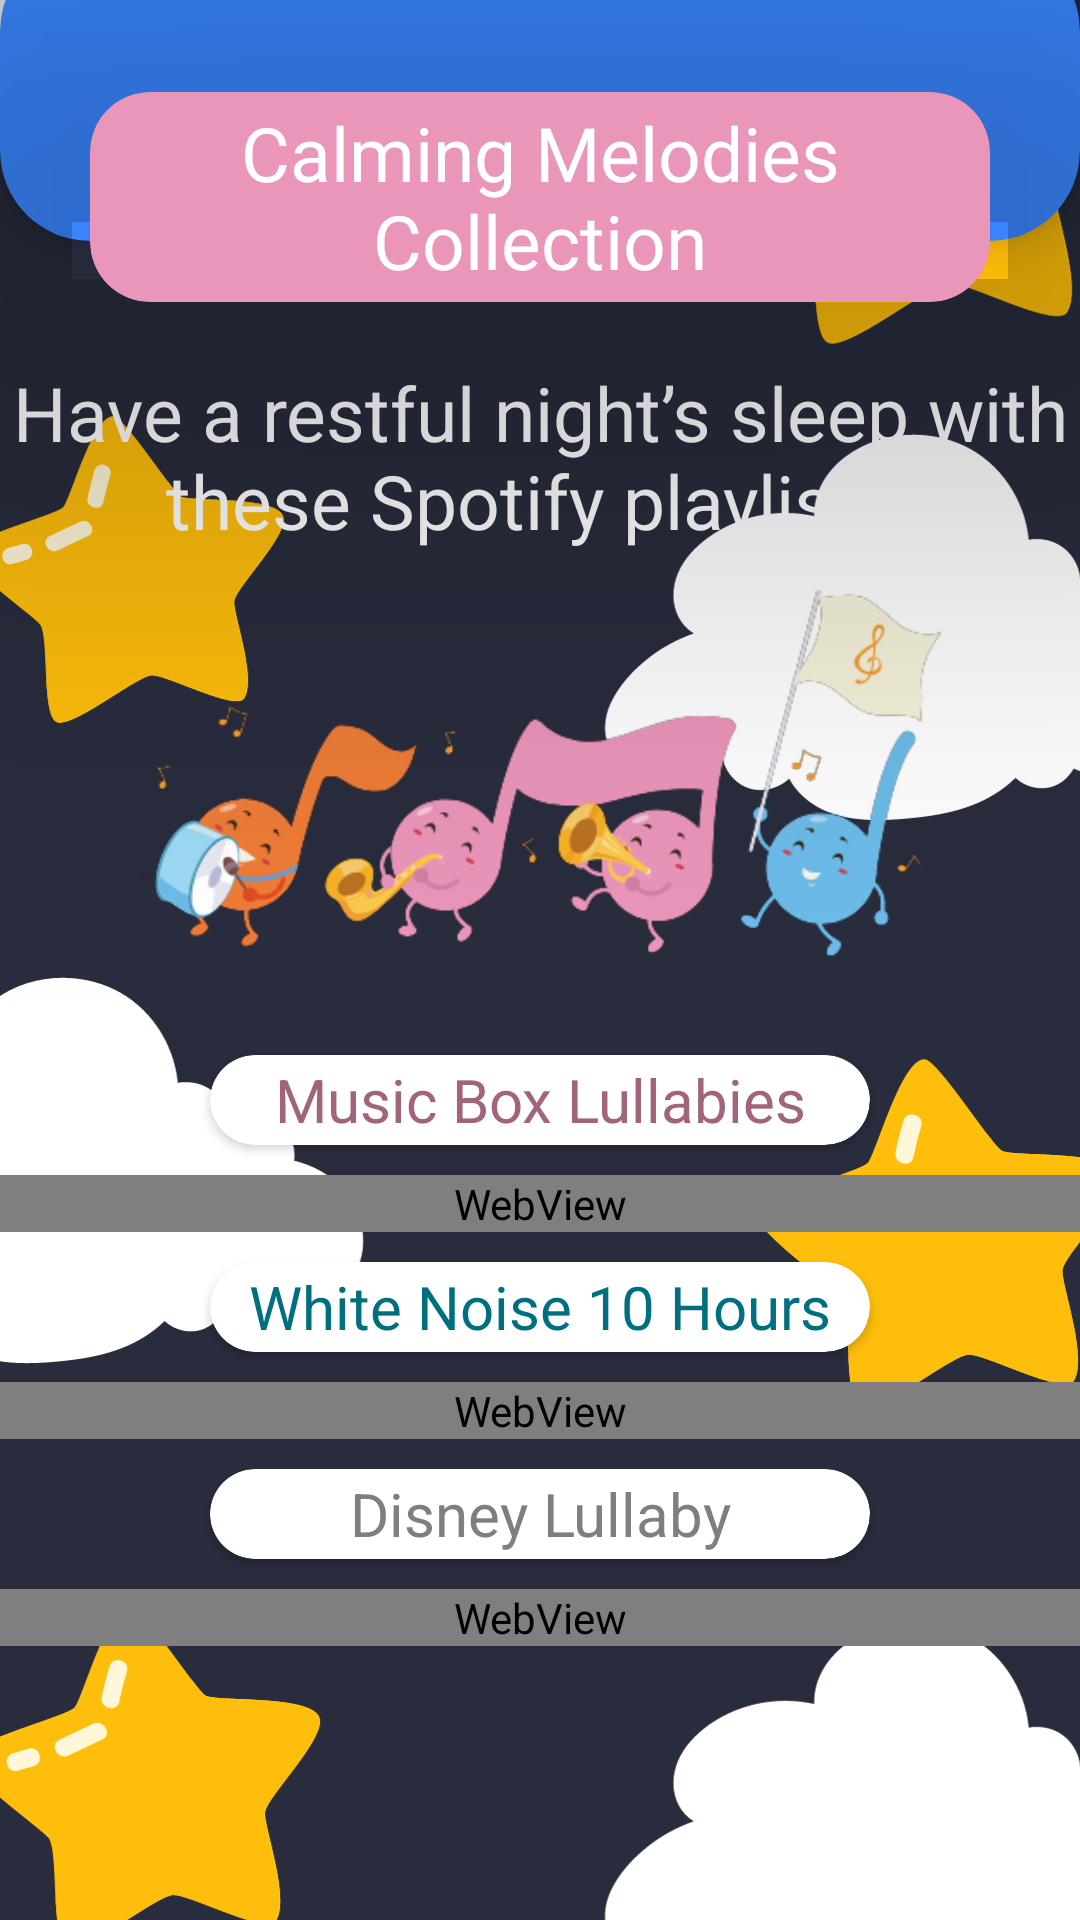

Produce the Android XML layout that renders to this screen, including the resource entries it uses.
<!-- AndroidManifest.xml: application theme Theme.HealthBuddies -->
<!-- res/layout/activity_melodiespage.xml -->
<?xml version="1.0" encoding="utf-8"?>
<androidx.constraintlayout.widget.ConstraintLayout xmlns:android="http://schemas.android.com/apk/res/android"
    xmlns:app="http://schemas.android.com/apk/res-auto"
    xmlns:tools="http://schemas.android.com/tools"
    android:layout_width="match_parent"
    android:background="@drawable/sleepaidbg"
    android:layout_height="match_parent"
    tools:context=".melodiespage">

    <ScrollView
        android:layout_width="match_parent"
        android:layout_height="match_parent">

        <LinearLayout
            android:layout_width="match_parent"
            android:layout_height="match_parent"
            android:orientation="vertical">

            <androidx.cardview.widget.CardView
                android:id="@+id/TopCardView"
                android:layout_width="match_parent"
                android:layout_height="100dp"
                android:layout_marginTop="-20dp"
                app:cardBackgroundColor="@color/blues"
                app:cardCornerRadius="30dp"
                app:cardElevation="10dp"
                app:layout_constraintEnd_toEndOf="parent"
                app:layout_constraintTop_toTopOf="parent">

            </androidx.cardview.widget.CardView>

            <androidx.cardview.widget.CardView
                android:id="@+id/EnergyCardView"
                android:layout_width="300dp"
                android:layout_height="70dp"
                android:layout_marginTop="-50dp"
                app:cardBackgroundColor="@color/melodies1"
                app:cardCornerRadius="20dp"
                android:layout_gravity="center"
                app:cardElevation="100dp"
                app:layout_constraintEnd_toEndOf="parent"
                app:layout_constraintStart_toStartOf="parent"
                app:layout_constraintTop_toBottomOf="@id/TopCardView"> 

                <TextView
                    android:layout_width="wrap_content"
                    android:layout_height="wrap_content"
                    android:layout_gravity="center"
                    android:fontFamily="@font/itim"
                    android:gravity="center"
                    android:text="Calming Melodies Collection"
                    android:textColor="@color/white"
                    android:textSize="25sp" />
            </androidx.cardview.widget.CardView>

            <TextView
                android:id="@+id/textView2"
                android:layout_width="match_parent"
                android:layout_height="wrap_content"
                android:textColor="@color/white"
                android:textSize="25dp"
                android:textAlignment="center"
                android:layout_marginTop="20dp"
                android:text="Have a restful night’s sleep with these Spotify playlists:" />

            <ImageView
                android:id="@+id/imageView2"
                android:layout_width="326dp"
                android:layout_height="168dp"
                android:layout_gravity="center"
                app:srcCompat="@drawable/marchingband" />

            <androidx.cardview.widget.CardView
                android:layout_width="220dp"
                android:layout_gravity="center"
                app:cardCornerRadius="20dp"
                android:layout_marginBottom="10dp"
                android:layout_height="30dp">

                <TextView
                    android:layout_width="wrap_content"
                    android:layout_height="wrap_content"
                    android:textAlignment="center"
                    android:layout_gravity="center"
                    android:textSize="20dp"
                    android:textColor="@color/musicboxcolor"
                    android:text="Music Box Lullabies" />
            </androidx.cardview.widget.CardView>

            <WebView
                android:id="@+id/spotifyWebView1"
                android:layout_width="match_parent"
                android:layout_marginBottom="10dp"
                android:layout_height="wrap_content" />

            <androidx.cardview.widget.CardView
                android:layout_width="220dp"
                android:layout_gravity="center"
                app:cardCornerRadius="20dp"
                android:layout_marginBottom="10dp"
                android:layout_height="30dp">

                <TextView
                    android:layout_width="wrap_content"
                    android:layout_height="wrap_content"
                    android:textAlignment="center"
                    android:layout_gravity="center"
                    android:textSize="20dp"
                    android:textColor="@color/whitenoisecolor"
                    android:text="White Noise 10 Hours" />
            </androidx.cardview.widget.CardView>

            <WebView
                android:id="@+id/spotifyWebView2"
                android:layout_width="match_parent"
                android:layout_marginBottom="10dp"
                android:layout_height="wrap_content" />

            <androidx.cardview.widget.CardView
                android:layout_width="220dp"
                android:layout_gravity="center"
                app:cardCornerRadius="20dp"
                android:layout_marginBottom="10dp"
                android:layout_height="30dp">

                <TextView
                    android:layout_width="wrap_content"
                    android:layout_height="wrap_content"
                    android:textAlignment="center"
                    android:layout_gravity="center"
                    android:textSize="20dp"
                    android:textColor="@color/disneycolor"
                    android:text="Disney Lullaby" />
            </androidx.cardview.widget.CardView>

            <WebView
                android:id="@+id/spotifyWebView3"
                android:layout_width="match_parent"
                android:layout_height="wrap_content" />

        </LinearLayout>
    </ScrollView>

</androidx.constraintlayout.widget.ConstraintLayout>
<!-- resources referenced by this layout -->
<resources>
  <color name="blues">#3A86FF</color>
  <color name="disneycolor">#7F7F7F</color>
  <color name="melodies1">#EA95BA</color>
  <color name="musicboxcolor">#A1647A</color>
  <color name="white">#FFFFFFFF</color>
  
  
      //LOGIN
  <color name="whitenoisecolor">#006F80</color>
  <!-- drawable marchingband: png bitmap (drawable, 35992 bytes) -->
  <!-- drawable sleepaidbg: png bitmap (drawable, 97564 bytes) -->
  <style name="Theme.HealthBuddies" parent="Theme.MaterialComponents.DayNight.DarkActionBar">
          
          <item name="colorPrimary">#0C7088</item>
          <item name="colorPrimaryVariant">@color/black</item>
          <item name="colorOnPrimary">@color/black</item>
          
          <item name="colorSecondary">@color/teal_200</item>
          <item name="colorSecondaryVariant">@color/teal_700</item>
          <item name="colorOnSecondary">@color/black</item>
          
          <item name="android:statusBarColor">@color/black</item>
          
      </style>
  <color name="black">#FF000000</color>
  <color name="teal_200">#FF03DAC5</color>
  <color name="teal_700">#FF018786</color>
</resources>
